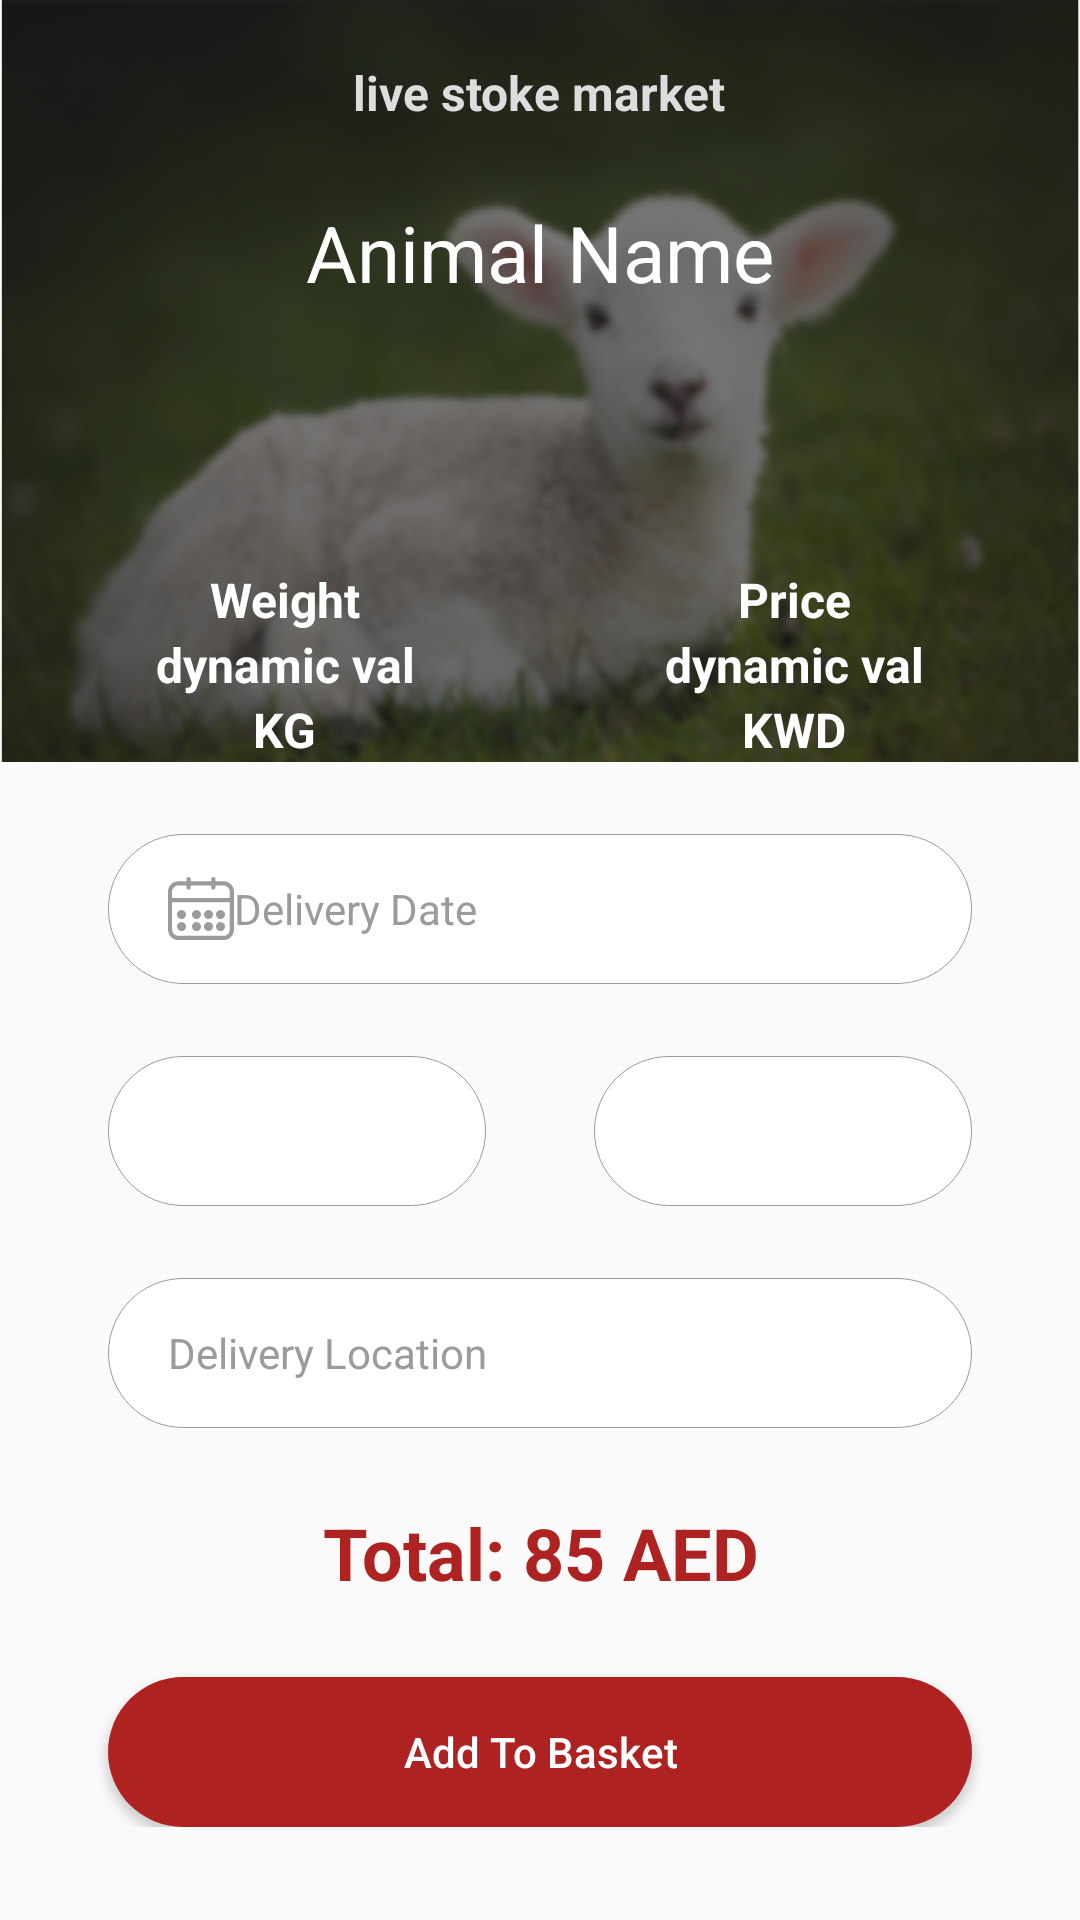

Here is an Android app screen rendered from its layout file. Give the layout XML and the strings, colors and styles it references.
<!-- AndroidManifest.xml: application theme AppTheme -->
<!-- res/layout/activity_basket.xml -->
<?xml version="1.0" encoding="utf-8"?>
<ScrollView xmlns:android="http://schemas.android.com/apk/res/android"
    xmlns:app="http://schemas.android.com/apk/res-auto"
    xmlns:tools="http://schemas.android.com/tools"
    android:layout_width="match_parent"
    android:layout_height="match_parent"
    tools:background="@color/timberwolf">
    <LinearLayout xmlns:android="http://schemas.android.com/apk/res/android"
        xmlns:app="http://schemas.android.com/apk/res-auto"
        xmlns:tools="http://schemas.android.com/tools"
        android:layout_width="match_parent"
        android:layout_height="wrap_content"
        tools:context="com.almawashi.features.basket.mvp.ui.activity.BasketActivity"
        android:orientation="vertical">


        <RelativeLayout
            android:layout_width="match_parent"
            android:layout_height="0dp"
            android:layout_weight="1">

            <android.support.v7.widget.AppCompatImageView
                android:id="@+id/imgAnimal"
                android:layout_width="match_parent"
                android:layout_height="match_parent"
                android:layout_alignParentStart="true"
                android:layout_alignParentTop="true"
                android:scaleType="fitXY"
                app:srcCompat="@drawable/header_image" />

            <TextView
                android:id="@+id/currentStockId"
                android:layout_width="wrap_content"
                android:layout_height="wrap_content"
                android:layout_alignParentTop="true"
                android:layout_centerHorizontal="true"
                android:layout_marginTop="20dp"
                android:text="@string/live_stoke_market"
                android:textColor="#ddd"
                android:textSize="16sp"
                android:textStyle="bold" />

            <TextView
                android:id="@+id/txtAnimalName"
                android:layout_width="wrap_content"
                android:layout_height="wrap_content"
                android:layout_below="@+id/currentStockId"
                android:layout_centerHorizontal="true"
                android:layout_marginTop="25dp"
                android:text="@string/animal_name"
                android:textColor="@android:color/white"
                android:textSize="26sp" />

            <LinearLayout
                android:layout_below="@+id/txtAnimalName"
                android:layout_marginTop="30dp"
                android:layout_width="wrap_content"
                android:layout_height="wrap_content"
                android:layout_alignParentBottom="true"
                android:layout_alignParentStart="true"
                android:layout_marginBottom="30dp"
                android:layout_marginStart="52dp"
                android:orientation="vertical"
                android:id="@+id/linearLayout"
                android:gravity="center">

                <TextView
                    android:layout_width="wrap_content"
                    android:layout_height="wrap_content"
                    android:text="@string/weight"
                    android:textStyle="bold"
                    android:textSize="16sp"
                    android:textColor="#fff"
                    android:layout_gravity="center"/>
                <TextView
                    android:id="@+id/txtWeight"
                    android:layout_width="wrap_content"
                    android:layout_height="wrap_content"
                    android:text="@string/dynamic_val"
                    android:textStyle="bold"
                    android:textSize="16sp"
                    android:textColor="#fff"
                    android:layout_gravity="center"/>

                <TextView
                    android:layout_width="wrap_content"
                    android:layout_height="wrap_content"
                    android:text="@string/kg"
                    android:textColor="#fff"
                    android:textSize="16sp"
                    android:textStyle="bold"
                    android:layout_gravity="center"/>
            </LinearLayout>

            <LinearLayout
                android:layout_below="@+id/txtAnimalName"
                android:layout_marginTop="30dp"
                android:layout_width="wrap_content"
                android:layout_height="wrap_content"
                android:layout_alignParentBottom="true"
                android:layout_alignParentEnd="true"
                android:layout_marginEnd="52dp"
                android:orientation="vertical"
                android:layout_marginBottom="30dp"
                android:gravity="center">

                <TextView
                    android:layout_width="wrap_content"
                    android:layout_height="wrap_content"
                    android:text="@string/price"
                    android:textColor="#fff"
                    android:textSize="16sp"
                    android:textStyle="bold"
                    android:layout_gravity="center"/>
                <TextView
                    android:id="@+id/txtPrice"
                    android:layout_width="wrap_content"
                    android:layout_height="wrap_content"
                    android:text="@string/dynamic_val"
                    android:textColor="#fff"
                    android:textSize="16sp"
                    android:textStyle="bold"
                    android:layout_gravity="center"/>
                <TextView
                    android:layout_width="wrap_content"
                    android:layout_height="wrap_content"
                    android:text="@string/kwd"
                    android:textColor="#fff"
                    android:textSize="16sp"
                    android:textStyle="bold"
                    android:layout_gravity="center"/>
            </LinearLayout>


        </RelativeLayout>


        <LinearLayout
            android:layout_width="match_parent"
            android:layout_height="0dp"
            android:layout_weight="1.5"
            android:orientation="vertical"
            >

            <android.support.design.widget.TextInputEditText
                android:id="@+id/et_delivery_date"
                style="@style/auth_inputs_style"
                android:layout_width="match_parent"
                android:layout_height="50.0dp"
                android:inputType="text"
                android:layout_marginStart="36dp"
                android:layout_marginEnd="36dp"
                android:layout_marginTop="24dp"
                android:hint="@string/delivery_date_hint"
                android:drawableStart="@drawable/page_1_vd"
                android:paddingStart="20dp"
                android:paddingEnd="30dp"
                android:focusable="false"/>

            <LinearLayout
                android:layout_width="match_parent"
                android:layout_height="50.0dp"
                android:orientation="horizontal"
                android:layout_marginTop="24dp">



                <android.support.v7.widget.AppCompatSpinner
                    android:layout_width="0dp"
                    android:layout_height="50dp"
                    android:id="@+id/spinner_quantity"
                    style="@style/auth_inputs_style"
                    android:layout_weight="1"
                    android:layout_marginStart="36dp"
                    android:layout_marginEnd="18dp"
                    >
                </android.support.v7.widget.AppCompatSpinner>


                <android.support.v7.widget.AppCompatSpinner
                    android:layout_width="0dp"
                    android:layout_height="50dp"
                    android:id="@+id/spinner_cutting"
                    style="@style/auth_inputs_style"
                    android:layout_weight="1"
                    android:layout_marginStart="18dp"
                    android:layout_marginEnd="36dp">
                </android.support.v7.widget.AppCompatSpinner>

            </LinearLayout>

            <android.support.design.widget.TextInputEditText
                android:id="@+id/et_delivery_location"
                style="@style/auth_inputs_style"
                android:layout_width="match_parent"
                android:layout_marginTop="24dp"
                android:layout_height="50.0dp"
                android:inputType="text"
                android:layout_marginStart="36dp"
                android:layout_marginEnd="36dp"
                android:hint="@string/delivery_location_hint"
                android:paddingStart="20dp"
                android:paddingEnd="30dp"/>

            <TextView
                android:id="@+id/txtFinalPrice"
                android:layout_width="match_parent"
                android:layout_height="35dp"
                android:text="@string/tv_final_price"
                android:layout_marginTop="24dp"
                android:gravity="center"
                android:textSize="24sp"
                android:textColor="@color/firebrick"
                android:textStyle="bold"
                android:layout_marginStart="36dp"
                android:layout_marginEnd="36dp"
                />

            <Button
                android:id="@+id/btnAddToBasket"
                android:layout_width="match_parent"
                android:layout_height="50.0dp"
                android:layout_marginTop="24dp"
                style="@style/active_button"
                android:text="@string/btn_add_to_basket"
                android:layout_marginStart="36dp"
                android:layout_marginEnd="36dp"
                />
        </LinearLayout>
    </LinearLayout>
</ScrollView>
<!-- resources referenced by this layout -->
<resources>
  <color name="firebrick">#ae2322</color>
  <color name="timberwolf">#d8d8d8</color>
  <!-- drawable header_image (drawable) -->
  <vector xmlns:android="http://schemas.android.com/apk/res/android"
          android:width="361dp"
          android:height="254dp"
          android:viewportWidth="361.0"
          android:viewportHeight="254.0">
      <path
          android:pathData="M0.5,0h361v254h-361z"
          android:fillType="evenOdd"
          android:fillColor="#232323"/>
  </vector>
  <!-- drawable page_1_vd: vector/xml drawable (drawable, 3043 chars, omitted) -->
  <string name="animal_name">Animal Name</string>
  <string name="btn_add_to_basket">Add To Basket</string>
  <string name="delivery_date_hint">Delivery Date</string>
  <string name="delivery_location_hint">Delivery Location</string>
  <string name="dynamic_val">dynamic val</string>
  <string name="kg">KG</string>
  <string name="kwd">KWD</string>
  <string name="live_stoke_market">live stoke market</string>
  <string name="price">Price</string>
  <string name="tv_final_price">Total: 85 AED</string>
  <string name="weight">Weight</string>
  <style name="active_button">
          <item name="android:layout_height">38.0dp</item>
          <item name="android:background">@drawable/bg_solid_red</item>
          <item name="android:textAlignment">center</item>
          <item name="android:textAllCaps">false</item>
          <item name="android:textColor">@color/white</item>
          <item name="android:textSize">14.0sp</item>
      </style>
  <style name="auth_inputs_style">
          <item name="android:background">@drawable/bg_solid_white</item>
          <item name="android:ellipsize">end</item>
          <item name="android:lines">1</item>
          <item name="android:maxLines">1</item>
          <item name="android:paddingEnd">8dp</item>
          <item name="android:paddingStart">8dp</item>
          <item name="android:textAlignment">center</item>
          <item name="android:textColor">@color/manatee</item>
          <item name="android:textColorHint">@color/manatee</item>
          <item name="android:textSize">14.0sp</item>
      </style>
  <style name="AppTheme" parent="Theme.AppCompat.Light.NoActionBar">
          
          <item name="colorPrimary">@color/colorPrimary</item>
          <item name="colorPrimaryDark">@color/colorPrimaryDark</item>
          <item name="colorAccent">@color/colorAccent</item>
      </style>
  <!-- drawable bg_solid_red (drawable) -->
  <shape xmlns:android="http://schemas.android.com/apk/res/android"
      android:shape="rectangle">
      <solid android:color="@color/firebrick" />
      <corners android:radius="40dp" />
  </shape>
  <color name="white">#ffffff</color>
  <!-- drawable bg_solid_white (drawable) -->
  <shape xmlns:android="http://schemas.android.com/apk/res/android"
      android:shape="rectangle">
      <solid android:color="@color/white" />
      <corners android:radius="50dp" />
      <stroke
          android:width="0.2dp"
          android:color="@color/manatee" />
  </shape>
  <color name="manatee">#9b9b9b</color>
  <color name="colorPrimary">@color/carminepink</color>
  <color name="colorPrimaryDark">@color/firebrick</color>
  <color name="colorAccent">@color/white</color>
  <color name="carminepink">#ea4f4f</color>
</resources>
